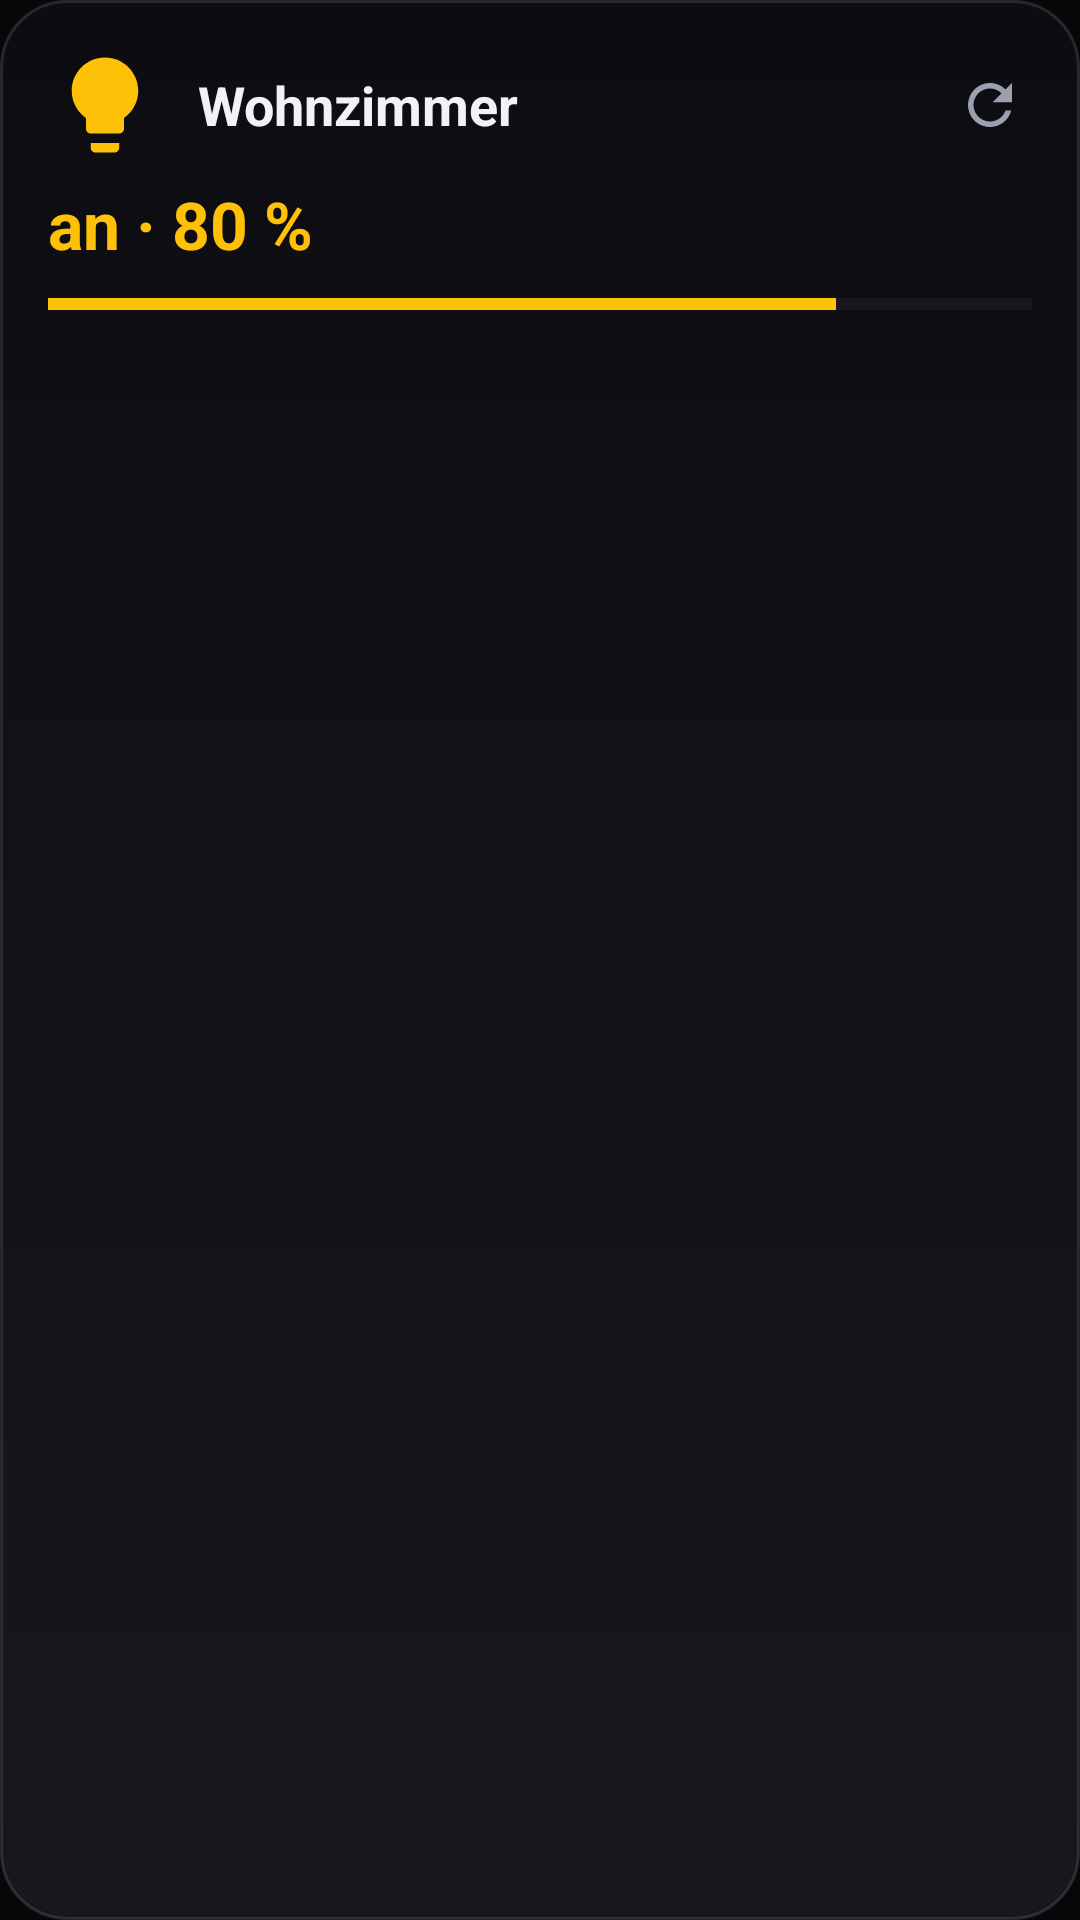

Reconstruct the res/layout file that produces this screen, plus the resources it refers to.
<!-- AndroidManifest.xml: application theme Theme.Solaris -->
<!-- res/layout/widget_device_large.xml -->
<?xml version="1.0" encoding="utf-8"?>
<LinearLayout xmlns:android="http://schemas.android.com/apk/res/android"
    android:id="@+id/w_root"
    android:layout_width="match_parent"
    android:layout_height="match_parent"
    android:orientation="vertical"
    android:background="@drawable/widget_bg"
    android:padding="16dp">

    
    <LinearLayout
        android:id="@+id/w_header"
        android:layout_width="match_parent"
        android:layout_height="wrap_content"
        android:orientation="horizontal"
        android:gravity="center_vertical">

        <ImageView
            android:id="@+id/w_icon"
            android:layout_width="38dp"
            android:layout_height="38dp"
            android:src="@drawable/ic_light"
            android:tint="#FFFFC107"
            android:contentDescription="@null" />

        <TextView
            android:id="@+id/w_name"
            android:layout_width="0dp"
            android:layout_height="wrap_content"
            android:layout_weight="1"
            android:layout_marginStart="12dp"
            android:maxLines="2"
            android:ellipsize="end"
            android:text="Wohnzimmer"
            android:textColor="#FFF2F2F5"
            android:textStyle="bold"
            android:textSize="18sp" />

        
        <ImageView
            android:id="@+id/w_lock"
            android:layout_width="22dp"
            android:layout_height="22dp"
            android:layout_marginStart="6dp"
            android:src="@drawable/ic_lock"
            android:tint="#FFB0BEC5"
            android:visibility="gone"
            android:contentDescription="@string/widget_lock" />

        <ImageView
            android:id="@+id/w_refresh"
            android:layout_width="28dp"
            android:layout_height="28dp"
            android:layout_marginStart="8dp"
            android:padding="3dp"
            android:src="@drawable/ic_refresh"
            android:tint="#FF9AA0AE"
            android:contentDescription="@string/widget_refresh" />
    </LinearLayout>

    
    <TextView
        android:id="@+id/w_state"
        android:layout_width="match_parent"
        android:layout_height="wrap_content"
        android:layout_marginTop="6dp"
        android:maxLines="1"
        android:ellipsize="end"
        android:text="an · 80 %"
        android:textColor="#FFFFC107"
        android:textStyle="bold"
        android:textSize="22sp" />

    <ProgressBar
        android:id="@+id/w_bar"
        style="?android:attr/progressBarStyleHorizontal"
        android:layout_width="match_parent"
        android:layout_height="8dp"
        android:layout_marginTop="8dp"
        android:max="100"
        android:progress="80"
        android:progressTint="#FFFFC107"
        android:progressBackgroundTint="#26FFFFFF" />

    
    <ImageView
        android:id="@+id/w_chart"
        android:layout_width="match_parent"
        android:layout_height="0dp"
        android:layout_weight="1"
        android:layout_marginTop="10dp"
        android:scaleType="fitXY"
        android:adjustViewBounds="true"
        android:contentDescription="@null"
        android:visibility="gone" />

    <TextView
        android:id="@+id/w_chart_hint"
        android:layout_width="match_parent"
        android:layout_height="0dp"
        android:layout_weight="1"
        android:layout_marginTop="10dp"
        android:gravity="center"
        android:text="@string/device_nohistory"
        android:textColor="#FF9AA0AE"
        android:textSize="12sp"
        android:visibility="gone" />

    
    <LinearLayout
        android:id="@+id/w_light_controls"
        android:layout_width="match_parent"
        android:layout_height="wrap_content"
        android:layout_marginTop="10dp"
        android:orientation="horizontal"
        android:baselineAligned="false"
        android:visibility="gone">

        <Button
            android:id="@+id/w_bright_down"
            android:layout_width="0dp"
            android:layout_height="52dp"
            android:layout_weight="1"
            android:layout_marginEnd="8dp"
            android:background="@drawable/widget_btn_bg"
            android:text="−"
            android:textColor="#FFF2F2F5"
            android:textSize="22sp" />

        <Button
            android:id="@+id/w_bright_up"
            android:layout_width="0dp"
            android:layout_height="52dp"
            android:layout_weight="1"
            android:background="@drawable/widget_btn_bg"
            android:text="+"
            android:textColor="#FFF2F2F5"
            android:textSize="22sp" />
    </LinearLayout>

    
    <LinearLayout
        android:id="@+id/w_cover_controls"
        android:layout_width="match_parent"
        android:layout_height="wrap_content"
        android:layout_marginTop="10dp"
        android:orientation="horizontal"
        android:baselineAligned="false"
        android:visibility="gone">

        <Button
            android:id="@+id/w_cover_up"
            android:layout_width="0dp"
            android:layout_height="52dp"
            android:layout_weight="1"
            android:layout_marginEnd="8dp"
            android:background="@drawable/widget_btn_bg"
            android:text="▲"
            android:textColor="#FF7E9CFF"
            android:textSize="18sp" />

        <Button
            android:id="@+id/w_cover_stop"
            android:layout_width="0dp"
            android:layout_height="52dp"
            android:layout_weight="1"
            android:layout_marginEnd="8dp"
            android:background="@drawable/widget_btn_bg"
            android:text="■"
            android:textColor="#FFF2F2F5"
            android:textSize="18sp" />

        <Button
            android:id="@+id/w_cover_down"
            android:layout_width="0dp"
            android:layout_height="52dp"
            android:layout_weight="1"
            android:background="@drawable/widget_btn_bg"
            android:text="▼"
            android:textColor="#FF7E9CFF"
            android:textSize="18sp" />
    </LinearLayout>

    
    <LinearLayout
        android:id="@+id/w_switch_controls"
        android:layout_width="match_parent"
        android:layout_height="wrap_content"
        android:layout_marginTop="10dp"
        android:orientation="horizontal"
        android:baselineAligned="false"
        android:visibility="gone">

        <Button
            android:id="@+id/w_switch_toggle"
            android:layout_width="match_parent"
            android:layout_height="52dp"
            android:background="@drawable/widget_btn_bg"
            android:text="Umschalten"
            android:textColor="#FFF2F2F5"
            android:textSize="16sp" />
    </LinearLayout>
</LinearLayout>
<!-- resources referenced by this layout -->
<resources>
  <!-- drawable ic_light (drawable) -->
  <vector xmlns:android="http://schemas.android.com/apk/res/android"
      android:width="24dp" android:height="24dp"
      android:viewportWidth="24" android:viewportHeight="24"
      android:tint="#FFFFFFFF">
      <path android:fillColor="#FFFFFFFF"
          android:pathData="M9,21c0,0.55 0.45,1 1,1h4c0.55,0 1,-0.45 1,-1v-1L9,20v1zM12,2C8.14,2 5,5.14 5,9c0,2.38 1.19,4.47 3,5.74V17c0,0.55 0.45,1 1,1h6c0.55,0 1,-0.45 1,-1v-2.26c1.81,-1.27 3,-3.36 3,-5.74 0,-3.86 -3.14,-7 -7,-7z" />
  </vector>
  <!-- drawable ic_lock (drawable) -->
  <vector xmlns:android="http://schemas.android.com/apk/res/android"
      android:width="24dp" android:height="24dp"
      android:viewportWidth="24" android:viewportHeight="24"
      android:tint="#FFFFFFFF">
      <path android:fillColor="#FFFFFFFF"
          android:pathData="M18,8h-1V6c0,-2.76 -2.24,-5 -5,-5S7,3.24 7,6v2H6c-1.1,0 -2,0.9 -2,2v10c0,1.1 0.9,2 2,2h12c1.1,0 2,-0.9 2,-2V10c0,-1.1 -0.9,-2 -2,-2zM12,17c-1.1,0 -2,-0.9 -2,-2s0.9,-2 2,-2 2,0.9 2,2 -0.9,2 -2,2zM15.1,8H8.9V6c0,-1.71 1.39,-3.1 3.1,-3.1 1.71,0 3.1,1.39 3.1,3.1v2z" />
  </vector>
  <!-- drawable ic_refresh (drawable) -->
  <vector xmlns:android="http://schemas.android.com/apk/res/android"
      android:width="24dp" android:height="24dp"
      android:viewportWidth="24" android:viewportHeight="24"
      android:tint="#FFFFFFFF">
      <path android:fillColor="#FFFFFFFF"
          android:pathData="M17.65,6.35C16.2,4.9 14.21,4 12,4c-4.42,0 -7.99,3.58 -7.99,8s3.57,8 7.99,8c3.73,0 6.84,-2.55 7.73,-6h-2.08c-0.82,2.33 -3.04,4 -5.65,4 -3.31,0 -6,-2.69 -6,-6s2.69,-6 6,-6c1.66,0 3.14,0.69 4.22,1.78L13,11h7V4l-2.35,2.35z" />
  </vector>
  <!-- drawable widget_bg (drawable) -->
  <?xml version="1.0" encoding="utf-8"?>
  <shape xmlns:android="http://schemas.android.com/apk/res/android"
      android:shape="rectangle">
      <gradient
          android:angle="90"
          android:startColor="#FF17171D"
          android:endColor="#FF0D0D11" />
      <corners android:radius="22dp" />
      <stroke android:width="1dp" android:color="#1FFFFFFF" />
  </shape>
  <string name="device_nohistory">kein Verlauf</string>
  <string name="widget_lock">Bestätigung erforderlich</string>
  <string name="widget_refresh">Aktualisieren</string>
  <color name="solaris_accent">#3B82F6</color>
  <color name="solaris_bg_elevated">#0C0C0E</color>
  <color name="solaris_bg">#070709</color>
  <color name="solaris_text">#F2F2F5</color>
  <color name="solaris_text_muted">#9AA0AE</color>
  <color name="solaris_text_faint">#6B7280</color>
  <style name="Widget.Solaris.Button" parent="Widget.AppCompat.Button">
          <item name="android:background">@drawable/btn_solaris</item>
          <item name="android:textColor">@color/solaris_text</item>
          <item name="android:textAllCaps">false</item>
          <item name="android:textStyle">bold</item>
          <item name="android:textSize">15sp</item>
          <item name="android:minHeight">52dp</item>
          <item name="android:paddingLeft">20dp</item>
          <item name="android:paddingRight">20dp</item>
          <item name="android:stateListAnimator">@null</item>
      </style>
  <style name="Widget.Solaris.EditText" parent="Widget.AppCompat.EditText">
          <item name="android:background">@drawable/field_solaris</item>
          <item name="android:textColor">@color/solaris_text</item>
          <item name="android:textColorHint">@color/solaris_text_faint</item>
          <item name="android:paddingLeft">16dp</item>
          <item name="android:paddingRight">16dp</item>
          <item name="android:paddingTop">14dp</item>
          <item name="android:paddingBottom">14dp</item>
          <item name="android:textSize">15sp</item>
      </style>
  <color name="solaris_accent_dark">#2563EB</color>
  <dimen name="radius_md">16dp</dimen>
  <color name="solaris_field">#161620</color>
  <dimen name="radius_sm">12dp</dimen>
  <color name="solaris_card_edge">#1FFFFFFF</color>
</resources>
